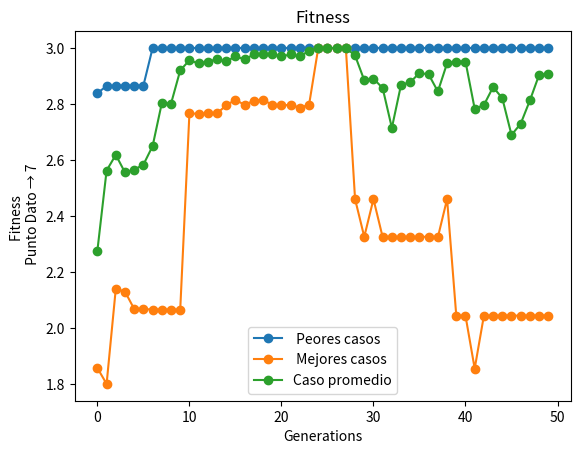

The matplotlib source for this figure:
## funcion a valorar:  f(x)=2sen(x)+cos(2x)
import random
import math
from matplotlib import pyplot as plt
from numpy import binary_repr
import numpy as np
import os

## variables utilizadas
Init_Population = [[0, 1, 0, 1, 1, 1], [1, 0, 0, 1, 1, 1], [1, 1, 1, 0, 0, 0], [0, 0, 1, 1, 1, 1], [0, 1, 1, 0, 1, 1], [1, 1, 1, 1, 0, 1]]
General_population = 8 # mete la cantidad de datos iniciales que quieras y con esto tambien una parte se va a para la cruza y mutacion 
Population_size = 20
DNA_size = 6 #tamaño del genoma
N_Generations = 50 #generaciones que se establecen 
P_Mutation = 0.10 # probabilidad de que un individuo mute
P_Mutation_gen = 0.07 #probabilidad de que el genoma de un individuo mute
A = 7
B = 8
Dx = 0
best_Fitnnes = []
worst_Fitnnes = []
aux_abscisas = []
sumfitnnes = 0
Media = 0
media_Fitnnes = []
the_best = 0
## Fin variables utilizadas

def definir_DA(Init_Population1):    ## esta funcion crea genes aleatorios para la cantidad_indi_ini de individuos que se espera tambien la cantidad_indi_ini de los puntos a y b ademas de la secuencia Dx
    val_X = 0
    contar = 0
    individuo = []            
    Init_Population2 = [[] for i in range(General_population)]
    
    for item in range(DNA_size):
        val_X += pow(2,item)        
    val_X += 1    
    Dx_a = abs((B-A)/(val_X))
    
    #generateIndividues(val_X, Dx_a)

    for datas in range(len(Init_Population1)):            
        dato = random.uniform(A, B)
        Init_Population1[datas].append(round(dato,DNA_size))
    
    return Init_Population1, Dx_a, val_X

def generateIndividues(val_X, Dx_a):
    aux = [[] for i in range(val_X)]
    phenaux =[]
    for item in range(val_X):
        aux[item].append(round(A + Dx_a * item,DNA_size))        
    
    print(aux)
    for item in range(len(aux)):
        #pru.append(A + (geno[item] * Dx))
        #phenotype_dec.append(round(A + (geno_dec[item] * Dx), 6))        
        phen = A + (aux[item][0] * Dx_a)
        phenaux.append(round(phen,DNA_size))
    print(phenaux)
    (fit) = Fitness(phenaux, 2)
    size = len(aux) - General_population
    print("datos →",fit.sort()," ← fin")
    juas = []
    other = []
    other1 = fit[General_population: len(fit)]
    for item in range(len(phenaux)):
        if item + 1 <= General_population:
            juas.append(fit[item])
        else:
            other.append(fit[item])
            
    helper = []        
    print("Datos a eliminar → ", other, " Cantidad de datos → ", size)
    print("datos a conservar → ", juas, " ← fin")
    for item in range(len(other)):
        for items in range(len(fit)):
            if other[item] == fit[items]:
                helper.append(items)
    #print(len(helper))
    #print(set(helper))
    last_one = []
    for data in set(helper):
        last_one.append(aux[data])            
    #print(last_one)
    for data in range(len(last_one)):                    
        if len(aux) >= Population_size + 1:
            #print("Se va a sacar → ", last_one[data], " Posicion del dato → ", data)
            aux.remove(last_one[data])
    print("         ---------------------------------------------------------------------------")
    print(aux)

def def_Genotype():
    genotype = []
    genotipe_dec = []
    for item in Init_Population:        
        genotype.append(int(item[0]))
        genotipe_dec.append(round(item[0] - int(item[0]),DNA_size))
    print("Genotype → ", genotype, " : ",genotipe_dec)
    return genotype , genotipe_dec

def def_Phenotype():
    phenotype = []        
    for item in range(len(Init_Population)):    
        #print( A + (Init_Population[item][0] * Dx))
        phen = (A + (int(Init_Population[item][0]) * Dx)) + (Init_Population[item][0] - int(Init_Population[item][0]))
        phenotype.append(round(phen,DNA_size))        
    #print("Phenotype: ", phenotype, " : ", phenotype_dec, " : ", pru)
    print("Phenotype →  ", phenotype)
    return phenotype#, phenotype_dec, pru

def Fitness(pheno, opcion):
    
    all_fitnnes = []
    sumfitnnes = 0
    
    for item in range(len(pheno)):                    
        fit = (2*math.sin (pheno[item]) + ((math.cos(2*pheno[item]))* (math.cos(2*pheno[item])) ) ) 
        all_fitnnes.append(round(fit, DNA_size))
        if opcion == 1:
            sumfitnnes += all_fitnnes[item]
    print("Fitnnnes → ", all_fitnnes)
    if opcion == 1:                        
        Media = round(sumfitnnes / len(Init_Population), DNA_size)
        best_Fitnnes.append(sorted(all_fitnnes)[len(pheno) - 1])
        worst_Fitnnes.append(sorted(all_fitnnes)[0])
        media_Fitnnes.append(Media)
        print("All sum fitnnes: ",sumfitnnes)
        print("Media: " + str(Media))
        print("Best Fitness: ",sorted(all_fitnnes)[len(pheno) - 1])        
        print("Worst Fitness: " ,sorted(all_fitnnes)[0])
    else:
        return all_fitnnes

def Mutation(sons, Ints):
    Mutation_P_I_C = []
    mutation_Posible_gen = []
    sons_cross_mutt = [[] for i in range(len(Ints))]
    #print("-------------------------------------- Mutacion: "  + " --------------------------------------")
    #print("Cantidad de individuos cruzados → " ,len(sons))
    for item in range(len(sons)):        
        Mutation_P_I_C.append(random.random())    
    #print("Mutacion por individuo cruzado: "+str(Mutation_P_I_C))
    for item in range(len(Mutation_P_I_C)):
        if Mutation_P_I_C[item] <= P_Mutation:
            mutation_Posible_gen.clear()
            #print("Individuo que puede mutar: "+ str(sons[item]) + " posicion del individuo: " + str(item) + " Probabilidad de mutacion: " + str(Mutation_P_I_C[item]))
            for data in range(len(sons[item])):
                mutation_Posible_gen.append(random.random())
                #print(mutation_Posible_gen)
                for pos in range(len(mutation_Posible_gen)):
                    if mutation_Posible_gen[pos] <= P_Mutation_gen:
                        sons[item][pos] = random.randint(0,9)
                        #print("Valor nuevo del gen: " ,sons[item][pos], " la posicion del gen es: "+  str(pos) + " El valor de la mutacion es de: " + str(mutation_Posible_gen[pos]))
            mutacionInt = random.random()
            #print("mutacion Int → ", mutacionInt)
            if mutacionInt <= P_Mutation_gen:
                #print("mutacion Int → ", mutacionInt, " Dato previo → ", Ints[item])
                Ints[item] = random.randint(int(A),int(B))
    #print(Ints)
    for item in range(len(Ints)):
        sons_str = ''
        for data in sons[item]:
            sons_str = sons_str + str(data)
        
        sons_cross_mutt[item].append(float(str(str(Ints[item]) + "." + sons_str)))
    return sons_cross_mutt

def crossover():
    Sons = []
    Ints = []
    #print("-------------------------------------- Cruza:  --------------------------------------")
    print("Cantidad de individuos → ", len(Init_Population))
    for item in range(len(Init_Population)*random.randint(6,7)):
        pattern1 = random.randint(1, len(Init_Population)) - 1
        pattern2 = random.randint(1, len(Init_Population)) - 1        
        if pattern1 != pattern2:
            float_helper = [[] for i in range(2)]
            n = 0        
            crossover_point = random.randint(1, DNA_size - 2)
            #print("Padre 1 → ", pattern1,":", Init_Population[pattern1], " Padre 2 → ", pattern2,":", Init_Population[pattern2], " punto de cruza → ", crossover_point)
            for data in Init_Population[pattern1], Init_Population[pattern2]:
                dot_come = False
                Ints.append(int(data[0]))
                for items in str(data[0]):
                    if dot_come == False:
                        if items == ".":                            
                            dot_come = True
                    else:
                        float_helper[n].append(items)
                n += 1
                
            Son1 = float_helper[0][0 : crossover_point] + float_helper[1][crossover_point : len(float_helper[1])]
            Son2 = float_helper[1][0 : crossover_point] + float_helper[0][crossover_point : len(float_helper[0])]
            #print("El hijo 1 → ", Son1, " El hijo 2 → ",  Son2)
            Sons.append(Son1)
            Sons.append(Son2)
            #print(float_helper)
    #print("padres int → ", Ints)
    #print("hijos float → ", Sons)
    sons_cross_mutt = Mutation(Sons, Ints)
    return sons_cross_mutt

def Selection(cross_mut, subG):
    print("         -------------------------------------- sub_Generacion: " + str(subG + .5) + " --------------------------------------")
    print("Datos cruzados mutados: "  + str(cross_mut) + "\n cantidad de datos: " + str(len(cross_mut)))    
    for item in range(len(cross_mut)):
            Init_Population.append(cross_mut[item])
    print("\nPopulation → ",Init_Population)
    print("poblacion Inicial + poblacion cruzada_mutada → ",len(Init_Population))
    if len(Init_Population) >6:        
        (pheno) = def_Phenotype()
        (fit) = Fitness(pheno, 2)
        size = len(Init_Population) - Population_size         
        print("datos →",fit ," ← fin")
        dats  = []
        other = []        
        if fit[0] < 0:
            n = 0
            for item in range(len(pheno)):                
                if n != Population_size and fit[item] < the_best :
                    print(the_best, " : ", fit[item])
                    dats.append(fit[item])
                    n += 1           
                else:
                    other.append(fit[item])
        else:
            n = 0
            for item in range(len(pheno)):                
                if n != Population_size and fit[item] > the_best :
                    print(the_best, " : ", fit[item])
                    dats.append(fit[item])
                    n += 1
                else:
                    other.append(fit[item])
        helper = []        
        print("Datos a eliminar → ", other, " Cantidad de datos → ", size)
        print("datos a conservar → ", dats, " ← fin")
        for item in range(len(other)):
            for items in range(len(fit)):
                if other[item] == fit[items]:
                    helper.append(items)
        #print(len(helper))
        #print(set(helper))
        last_one = []
        for data in set(helper):
            last_one.append(Init_Population[data])            
        #print(last_one)
        for data in range(len(last_one)):                    
            if len(Init_Population) >= Population_size + 1:
                #print("Se va a sacar → ", last_one[data], " Posicion del dato → ", data)
                Init_Population.remove(last_one[data])
        print("         ---------------------------------------------------------------------------")
        print(Init_Population)

def Graphyc():
    plt.title("Fitness")
    plt.legend()
    plt.plot(best_Fitnnes, 'o-', label = " Peores casos")
    plt.plot(worst_Fitnnes, 'o-', label = " Mejores casos")
    plt.plot(media_Fitnnes, 'o-', label = "Caso promedio")            
    plt.xlabel("Generations" )
    plt.ylabel("Fitness \n Punto Dato → " + str(A) )
    plt.rcParams['toolbar'] = 'None'
    plt.legend()
    plt.show()

if __name__ == '__main__':
    os.system("clear")
    Init_Population1 = [[] for i in range(General_population)]
    (population, dx, val ) = definir_DA(Init_Population1)
    Init_Population.clear()        
    Dx = dx
    Init_Population.extend(population)    
    print("posicion de A → ",A, " Posicion de B → ", B, " Datos Dx → ",Dx, " : " , val)
    print("Poblacion inicial: "+ str(len(Init_Population)))
    print(Init_Population)
    for item in range(N_Generations):
        print("-------------------------------------- Generacion: ", item + 1, " --------------------------------------")
        print("Individuos en la lista → ", Init_Population)
        (cross_mut) = crossover()
        Selection(cross_mut, item)
        #(geno, geno_dec) = def_Genotype()
        (pheno) = def_Phenotype()
        Fitness(pheno, 1)
        the_best = best_Fitnnes[item]
    print("-------------------------------------- Datos Fitness: "  + " --------------------------------------")
    print("             -------------------------------------- Mejores Fitness: --------------------------------------\n"+ str(best_Fitnnes))
    print("             -------------------------------------- Peores Fitness: --------------------------------------\n"+ str(worst_Fitnnes))
    print("             -------------------------------------- Media Fitness: --------------------------------------\n"+ str(media_Fitnnes))
    Graphyc()